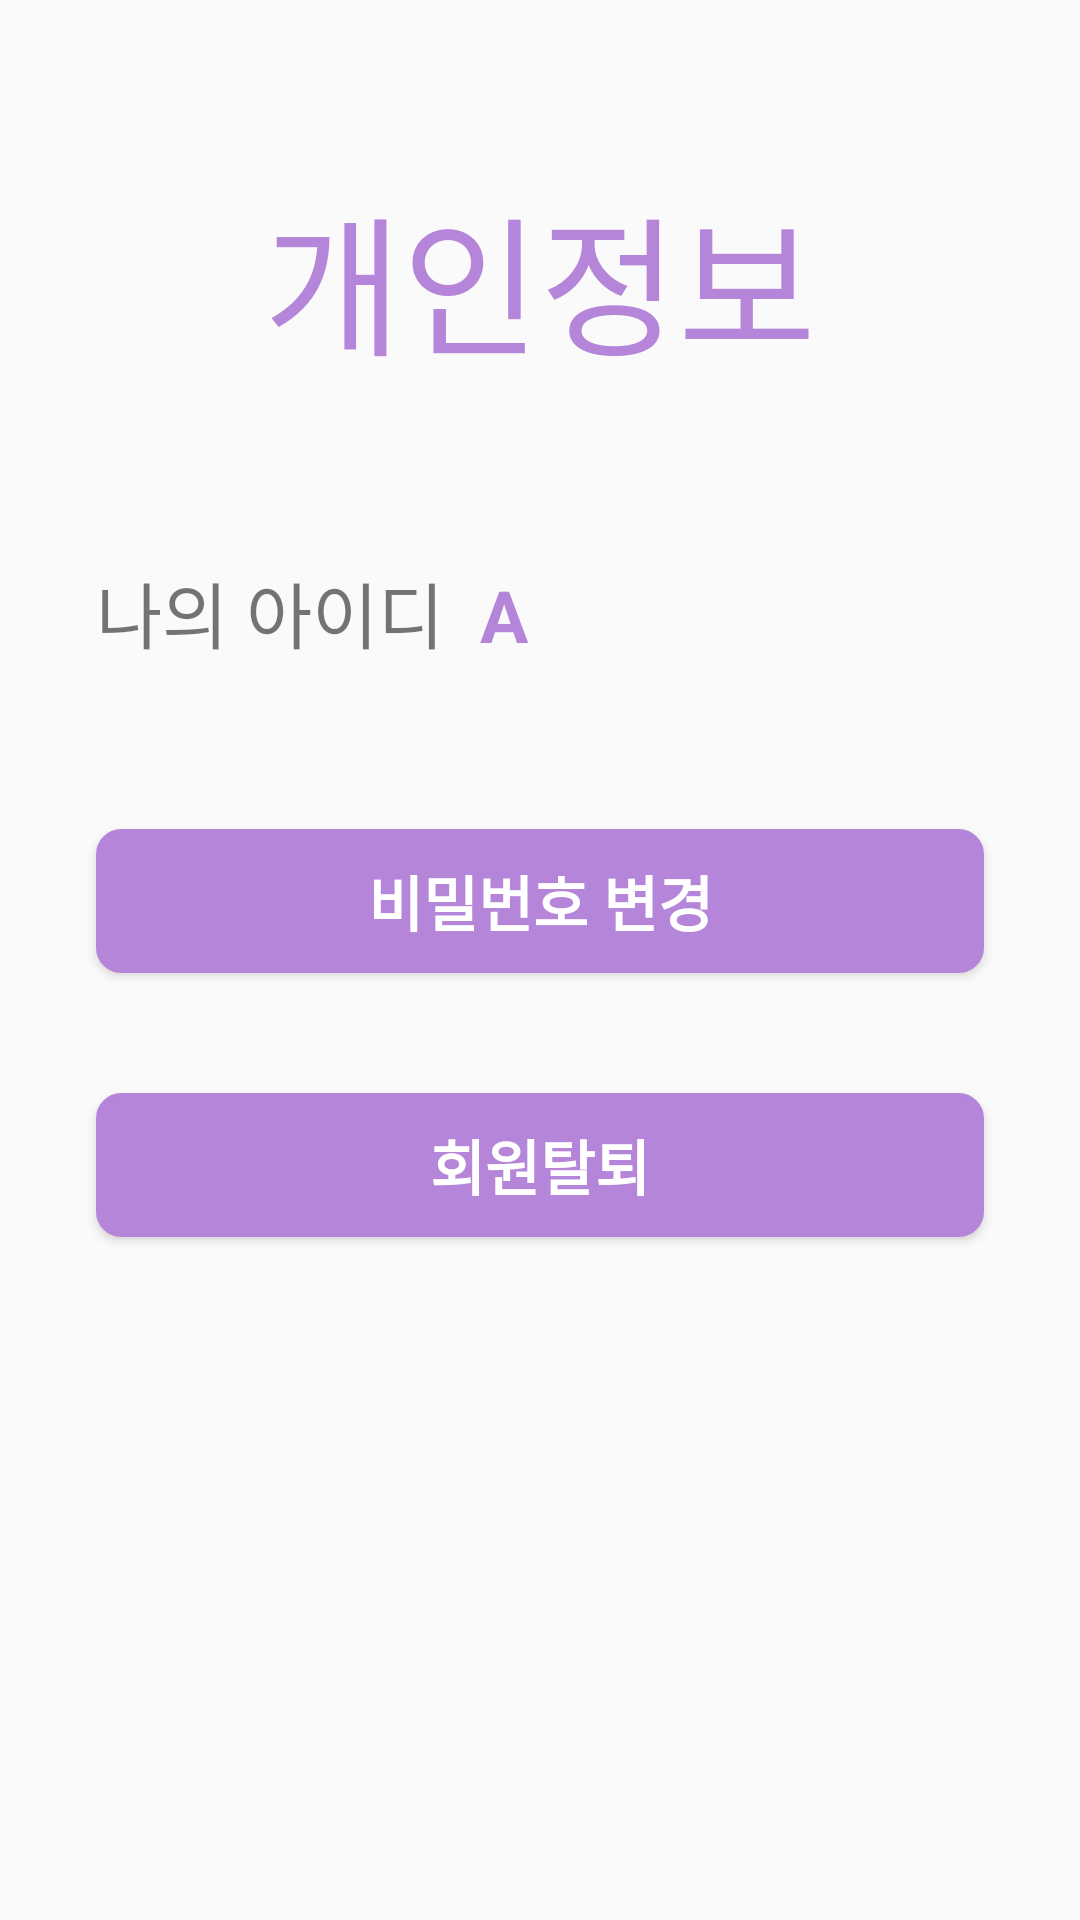

Write the Android layout XML for this screen, with the resource values it uses.
<!-- AndroidManifest.xml: application theme AppTheme.NoActionBar -->
<!-- res/layout/activity_privacy.xml -->
<?xml version="1.0" encoding="utf-8"?>
<LinearLayout xmlns:android="http://schemas.android.com/apk/res/android"
    xmlns:app="http://schemas.android.com/apk/res-auto"
    xmlns:tools="http://schemas.android.com/tools"
    android:layout_width="match_parent"
    android:layout_height="match_parent"
    tools:context=".Activity.LoginActivity"
    android:orientation="vertical"
    >

    <LinearLayout
        android:layout_width="match_parent"
        android:layout_height="wrap_content"
        android:layout_weight="1">

        <RelativeLayout
            android:id="@+id/RelativeLayout01"
            android:layout_width="match_parent"
            android:layout_height="match_parent"
            xmlns:android="http://schemas.android.com/apk/res/android">

            <TextView
                android:layout_width="wrap_content"
                android:layout_height="wrap_content"
                android:text="개인정보"
                android:textSize="50dp"
                android:textColor="#b485d8"
                android:layout_centerInParent="true">
            </TextView>

        </RelativeLayout>
    </LinearLayout>

    <LinearLayout
        android:layout_width="match_parent"
        android:layout_height="wrap_content"
        android:layout_weight="2"
        android:orientation="vertical"
        >
        <LinearLayout
            android:layout_width="match_parent"
            android:layout_height="wrap_content"
            android:orientation="horizontal"
            android:layout_marginLeft="32dp"
            >
            <TextView
                android:layout_width="wrap_content"
                android:layout_height="wrap_content"
                android:text="나의 아이디  "
                android:textSize="24dp"
                />
            <TextView
                android:id="@+id/idText"
                android:layout_width="match_parent"
                android:layout_height="50dp"
                android:textSize="24dp"
                android:text="A"
                android:layout_marginRight="32dp"
                android:textColor="#b485d8"
                android:textStyle="bold"
                />
        </LinearLayout>

        <Button
            android:id="@+id/Passwordchange"
            android:layout_width="match_parent"
            android:layout_height="wrap_content"
            android:text="비밀번호 변경"
            android:textSize="20dp"
            android:textColor="#ffffff"
            android:textStyle="bold"
            android:textAppearance="@style/TextAppearance.AppCompat.Button"
            android:layout_marginLeft="32dp"
            android:layout_marginRight="32dp"
            android:layout_marginTop="40dp"
            android:layout_gravity="center_horizontal"
            android:background="@drawable/button_border"
            />

        <Button
            android:id="@+id/Withdrawal"
            android:layout_width="match_parent"
            android:layout_height="wrap_content"
            android:text="회원탈퇴"
            android:textSize="20dp"
            android:textColor="#ffffff"
            android:textStyle="bold"
            android:textAppearance="@style/TextAppearance.AppCompat.Button"
            android:layout_marginLeft="32dp"
            android:layout_marginRight="32dp"
            android:layout_marginTop="40dp"
            android:layout_gravity="center_horizontal"
            android:background="@drawable/button_border"
            />

    </LinearLayout>

</LinearLayout>
<!-- resources referenced by this layout -->
<resources>
  <!-- drawable button_border (drawable) -->
  <?xml version="1.0" encoding="utf-8"?>
  <shape xmlns:android="http://schemas.android.com/apk/res/android"
      android:padding="10dp"
      android:shape="rectangle" >
      <solid android:color="#b485d8" />
      <corners
          android:bottomLeftRadius="8dp"
          android:bottomRightRadius="8dp"
          android:topLeftRadius="8dp"
          android:topRightRadius="8dp" />
      <stroke
          android:width="1dp"
          android:color="#b485d8" />
  </shape>
  <style name="AppTheme.NoActionBar">
          <item name="windowActionBar">false</item>
          <item name="windowNoTitle">true</item>
      </style>
</resources>
